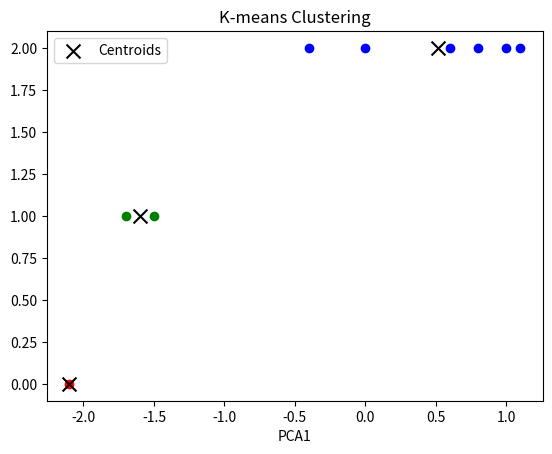

The script that saved this image:
import numpy as np
import matplotlib.pyplot as plt

# 数据点
points = np.array([-2.1, -1.7, -1.5, -0.4, 0.0, 0.6, 0.8, 1.0, 1.1])
# 初始质心
centroids = np.array([-2.1, -1.7, -1.5])

def k_means_1d(points, initial_centroids):
    centroids = initial_centroids.copy()
    prev_centroids = centroids.copy()
    while True:
        # 分配数据点到最近的质心
        clusters = {}
        for point in points:
            distances = np.abs(point - centroids)
            closest_centroid = np.argmin(distances)
            if closest_centroid not in clusters:
                clusters[closest_centroid] = []
            clusters[closest_centroid].append(point)
        
        # 更新质心
        for key in clusters.keys():
            centroids[key] = np.mean(clusters[key])
        
        # 检查质心是否收敛
        if np.all(prev_centroids == centroids):
            break
        
        prev_centroids = centroids.copy()
    
    return centroids, clusters

# 运行K-means算法
final_centroids, final_clusters = k_means_1d(points, centroids)

# 打印结果
print("最终质心位置：", final_centroids)
print("最终簇分配：", final_clusters)

# 可视化结果
colors = ['r', 'g', 'b']
for key in final_clusters.keys():
    plt.scatter(final_clusters[key], [key]*len(final_clusters[key]), color=colors[key])
plt.scatter(final_centroids, [0, 1, 2], color='k', marker='x', s=100, label='Centroids')
plt.xlabel('PCA1')
plt.title('K-means Clustering')
plt.legend()
plt.show()
